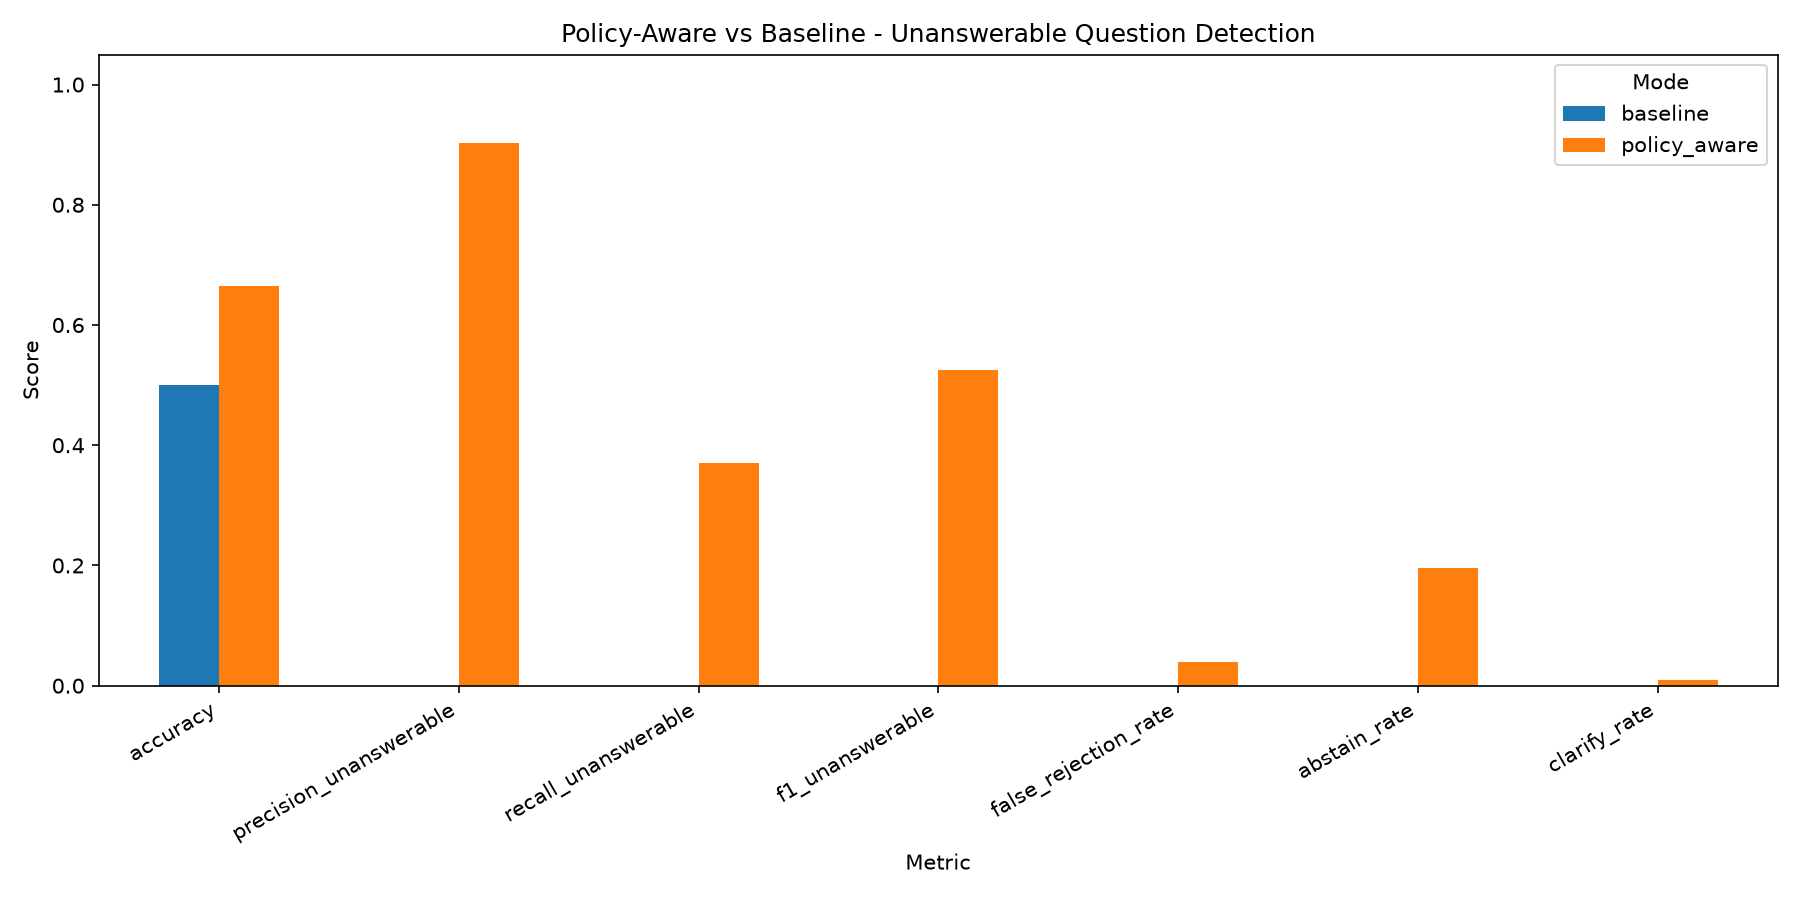

The data file committed next to this chart (first rows):
mode, n, n_answerable, n_unanswerable, accuracy, precision_unanswerable, recall_unanswerable, f1_unanswerable, false_rejection_rate, abstain_rate, clarify_rate, answer_rate, answered_correct_rate, confusion_matrix
baseline, 200, 100, 100, 0.5, 0.0, 0.0, 0.0, 0.0, 0.0, 0.0, 1.0, 0.77, [[100, 0], [100, 0]]
policy_aware, 200, 100, 100, 0.665, 0.9024, 0.37, 0.5248, 0.04, 0.195, 0.01, 0.795, 0.75, [[96, 4], [63, 37]]
